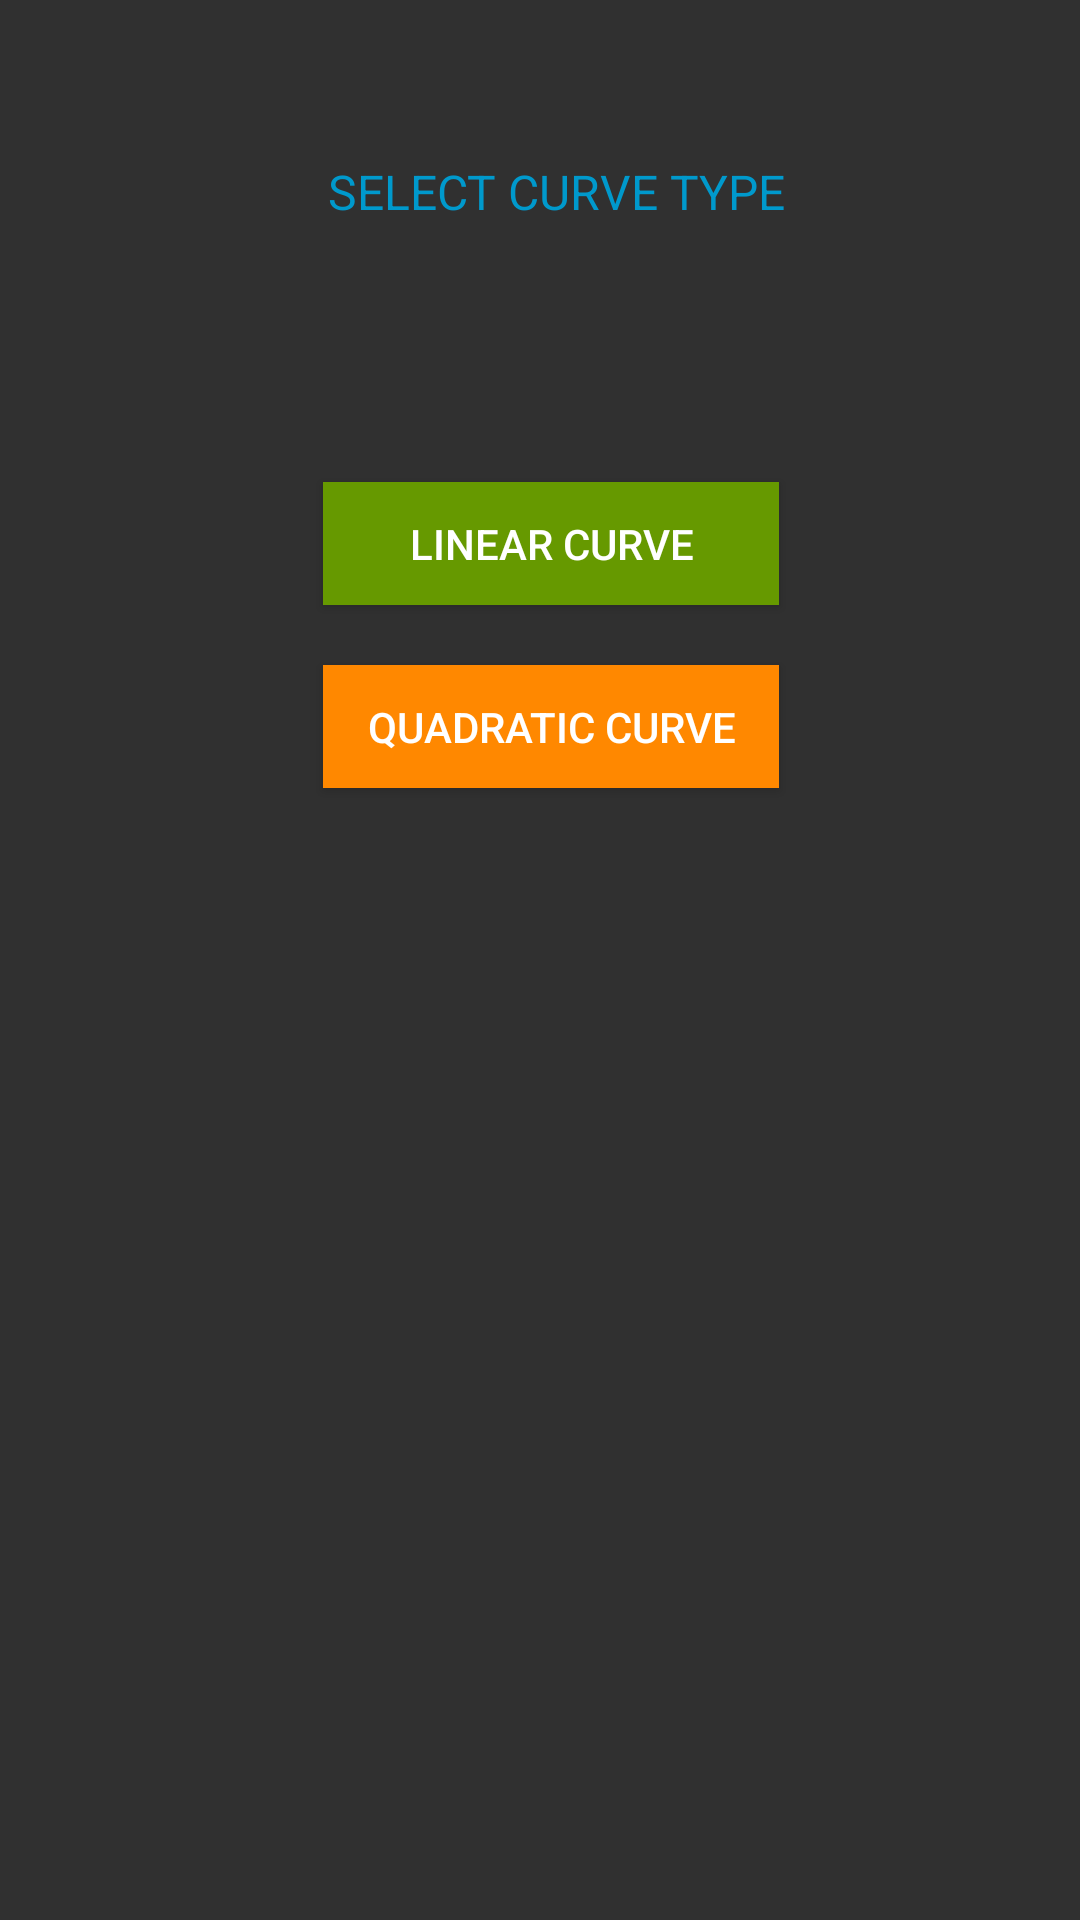

This screen was rendered from an Android layout file. Write that file and the resources it references.
<!-- AndroidManifest.xml: application theme AppTheme -->
<!-- res/layout/activity_main.xml -->
<?xml version="1.0" encoding="utf-8"?>

<android.support.constraint.ConstraintLayout xmlns:android="http://schemas.android.com/apk/res/android"
    xmlns:app="http://schemas.android.com/apk/res-auto"
    xmlns:tools="http://schemas.android.com/tools"
    android:layout_width="match_parent"
    android:layout_height="match_parent"
    android:theme="@style/Theme.AppCompat.DayNight.NoActionBar"
    tools:context=".MainActivity">


    <TextView
        android:id="@+id/textView"
        android:layout_width="wrap_content"
        android:layout_height="wrap_content"
        android:layout_marginStart="150dp"
        android:layout_marginTop="53dp"
        android:layout_marginEnd="139dp"
        android:text="@string/title"
        android:textColor="@android:color/holo_blue_dark"
        android:textSize="16sp"
        app:layout_constraintEnd_toEndOf="parent"
        app:layout_constraintStart_toStartOf="parent"
        app:layout_constraintTop_toTopOf="parent" />

    <Button
        android:id="@+id/linearButton"
        android:layout_width="152dp"
        android:layout_height="41dp"
        android:layout_marginStart="140dp"
        android:layout_marginTop="86dp"
        android:layout_marginEnd="133dp"
        android:background="@android:color/holo_green_dark"
        android:text="@string/linearButton"
        android:textColor="@android:color/background_light"
        app:layout_constraintEnd_toEndOf="parent"
        app:layout_constraintStart_toStartOf="parent"
        app:layout_constraintTop_toBottomOf="@+id/textView" />

    <Button
        android:id="@+id/quadButton"
        android:layout_width="152dp"
        android:layout_height="41dp"
        android:layout_marginStart="140dp"
        android:layout_marginTop="20dp"
        android:layout_marginEnd="133dp"
        android:background="@android:color/holo_orange_dark"
        android:text="@string/quadButton"
        android:textColor="@android:color/background_light"
        app:layout_constraintEnd_toEndOf="parent"
        app:layout_constraintStart_toStartOf="parent"
        app:layout_constraintTop_toBottomOf="@+id/linearButton" />

</android.support.constraint.ConstraintLayout>
<!-- resources referenced by this layout -->
<resources>
  <string name="linearButton">Linear Curve</string>
  <string name="quadButton">Quadratic Curve</string>
  <string name="title">SELECT CURVE TYPE</string>
  <style name="AppTheme" parent="Theme.AppCompat.NoActionBar">
          
          <item name="colorPrimary">#52527d</item>
          <item name="colorPrimaryDark">#52527d</item>
          <item name="colorAccent">@color/colorAccent</item>
      </style>
  <!-- not gathered from this repository: default colours our renderer supplied (Android Studio template values) -->
  <color name="colorAccent">#FF03DAC5</color>
</resources>
